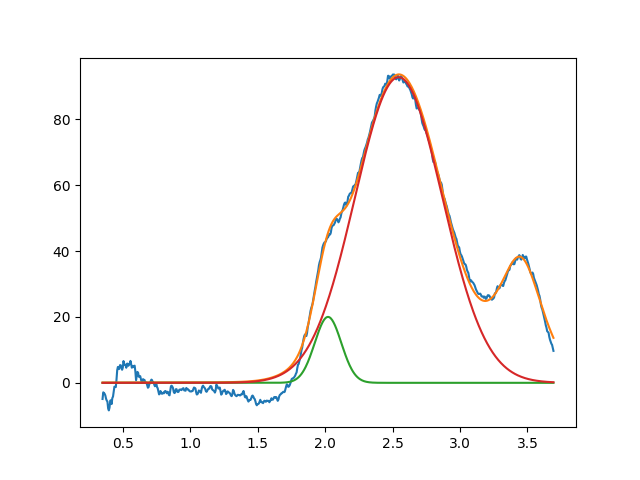

The file beside this chart, header and first rows:
2.021495055244982630e+00, 2.000000000000000355e+01, 2.317287731798941541e-01, 9.999999999999998890e-01
2.545195579744424563e+00, 9.274235466106168246e+01, 7.635695557168492575e-01, 9.999999999999998890e-01
3.450000000000000622e+00, 3.632850393776882925e+01, 3.919062665509349119e-01, 4.749244667872813963e-01
